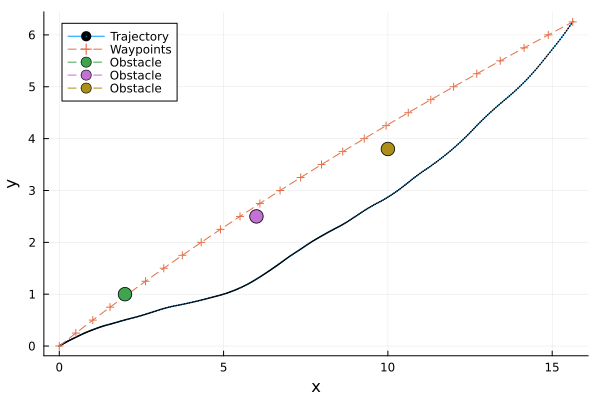

Data behind this chart, as committed beside it:
t, x, y, omega, v
1, 0.0, 0.0, 0.0, 0.3712, 0.709, 
2, 0.025, 0.01661, 0.006434, 0.3678, 0.7161, 
3, 0.05, 0.03341, 0.01287, 0.3643, 0.7231, 
4, 0.075, 0.05039, 0.01931, 0.3608, 0.7301, 
5, 0.1, 0.06756, 0.02576, 0.3572, 0.7371, 
6, 0.125, 0.08492, 0.0322, 0.3536, 0.7442, 
7, 0.15, 0.1025, 0.03864, 0.35, 0.7512, 
8, 0.175, 0.1202, 0.04508, 0.3463, 0.7582, 
9, 0.2, 0.1381, 0.05151, 0.3426, 0.7653, 
10, 0.225, 0.1562, 0.05793, 0.3389, 0.7723, 
11, 0.25, 0.1746, 0.06435, 0.3351, 0.7793, 
12, 0.275, 0.1932, 0.07081, 0.3319, 0.8011, 
13, 0.3, 0.2124, 0.0774, 0.3286, 0.8229, 
14, 0.325, 0.2322, 0.08409, 0.3251, 0.8447, 
15, 0.35, 0.2524, 0.09089, 0.3216, 0.8665, 
16, 0.375, 0.2733, 0.09778, 0.318, 0.8883, 
17, 0.4, 0.2946, 0.1048, 0.3144, 0.91, 
18, 0.425, 0.3165, 0.1118, 0.3106, 0.9318, 
19, 0.45, 0.339, 0.119, 0.3067, 0.9536, 
20, 0.475, 0.362, 0.1262, 0.3028, 0.9754, 
21, 0.5, 0.3855, 0.1335, 0.2987, 0.9972, 
22, 0.525, 0.4095, 0.1409, 0.2987, 1.009, 
23, 0.55, 0.4338, 0.1484, 0.2987, 1.02, 
24, 0.575, 0.4583, 0.1559, 0.2987, 1.032, 
25, 0.6, 0.4831, 0.1636, 0.2987, 1.044, 
26, 0.625, 0.5082, 0.1713, 0.2986, 1.055, 
27, 0.65, 0.5335, 0.1791, 0.2986, 1.067, 
28, 0.675, 0.5591, 0.187, 0.2986, 1.079, 
29, 0.7, 0.5851, 0.195, 0.2986, 1.09, 
30, 0.725, 0.6112, 0.203, 0.2986, 1.102, 
31, 0.75, 0.6377, 0.2112, 0.2985, 1.114, 
32, 0.775, 0.6643, 0.2193, 0.2932, 1.109, 
33, 0.8, 0.6908, 0.2272, 0.2879, 1.105, 
34, 0.825, 0.7173, 0.235, 0.2826, 1.101, 
35, 0.85, 0.7437, 0.2426, 0.2773, 1.097, 
36, 0.875, 0.77, 0.25, 0.272, 1.092, 
37, 0.9, 0.7963, 0.2572, 0.2668, 1.088, 
38, 0.925, 0.8225, 0.2643, 0.2616, 1.084, 
39, 0.95, 0.8486, 0.2712, 0.2564, 1.08, 
40, 0.975, 0.8747, 0.278, 0.2512, 1.075, 
41, 1.0, 0.9007, 0.2846, 0.246, 1.071, 
42, 1.025, 0.9268, 0.2911, 0.244, 1.081, 
43, 1.05, 0.9532, 0.2977, 0.242, 1.09, 
44, 1.075, 0.9797, 0.3042, 0.24, 1.1, 
45, 1.1, 1.007, 0.3107, 0.2379, 1.11, 
46, 1.125, 1.034, 0.3173, 0.2359, 1.12, 
47, 1.15, 1.061, 0.3238, 0.2338, 1.129, 
48, 1.175, 1.089, 0.3304, 0.2317, 1.139, 
49, 1.2, 1.116, 0.3369, 0.2296, 1.149, 
50, 1.225, 1.145, 0.3434, 0.2274, 1.158, 
51, 1.25, 1.173, 0.35, 0.2253, 1.168, 
52, 1.275, 1.202, 0.3565, 0.2198, 1.189, 
53, 1.3, 1.231, 0.3629, 0.2142, 1.209, 
54, 1.325, 1.261, 0.3693, 0.2085, 1.229, 
55, 1.35, 1.291, 0.3756, 0.2028, 1.249, 
56, 1.375, 1.322, 0.3819, 0.1969, 1.27, 
57, 1.4, 1.353, 0.388, 0.1909, 1.29, 
58, 1.425, 1.385, 0.3941, 0.1849, 1.31, 
59, 1.45, 1.418, 0.4001, 0.1787, 1.331, 
60, 1.475, 1.451, 0.4059, 0.1725, 1.351, 
... 341 more rows
